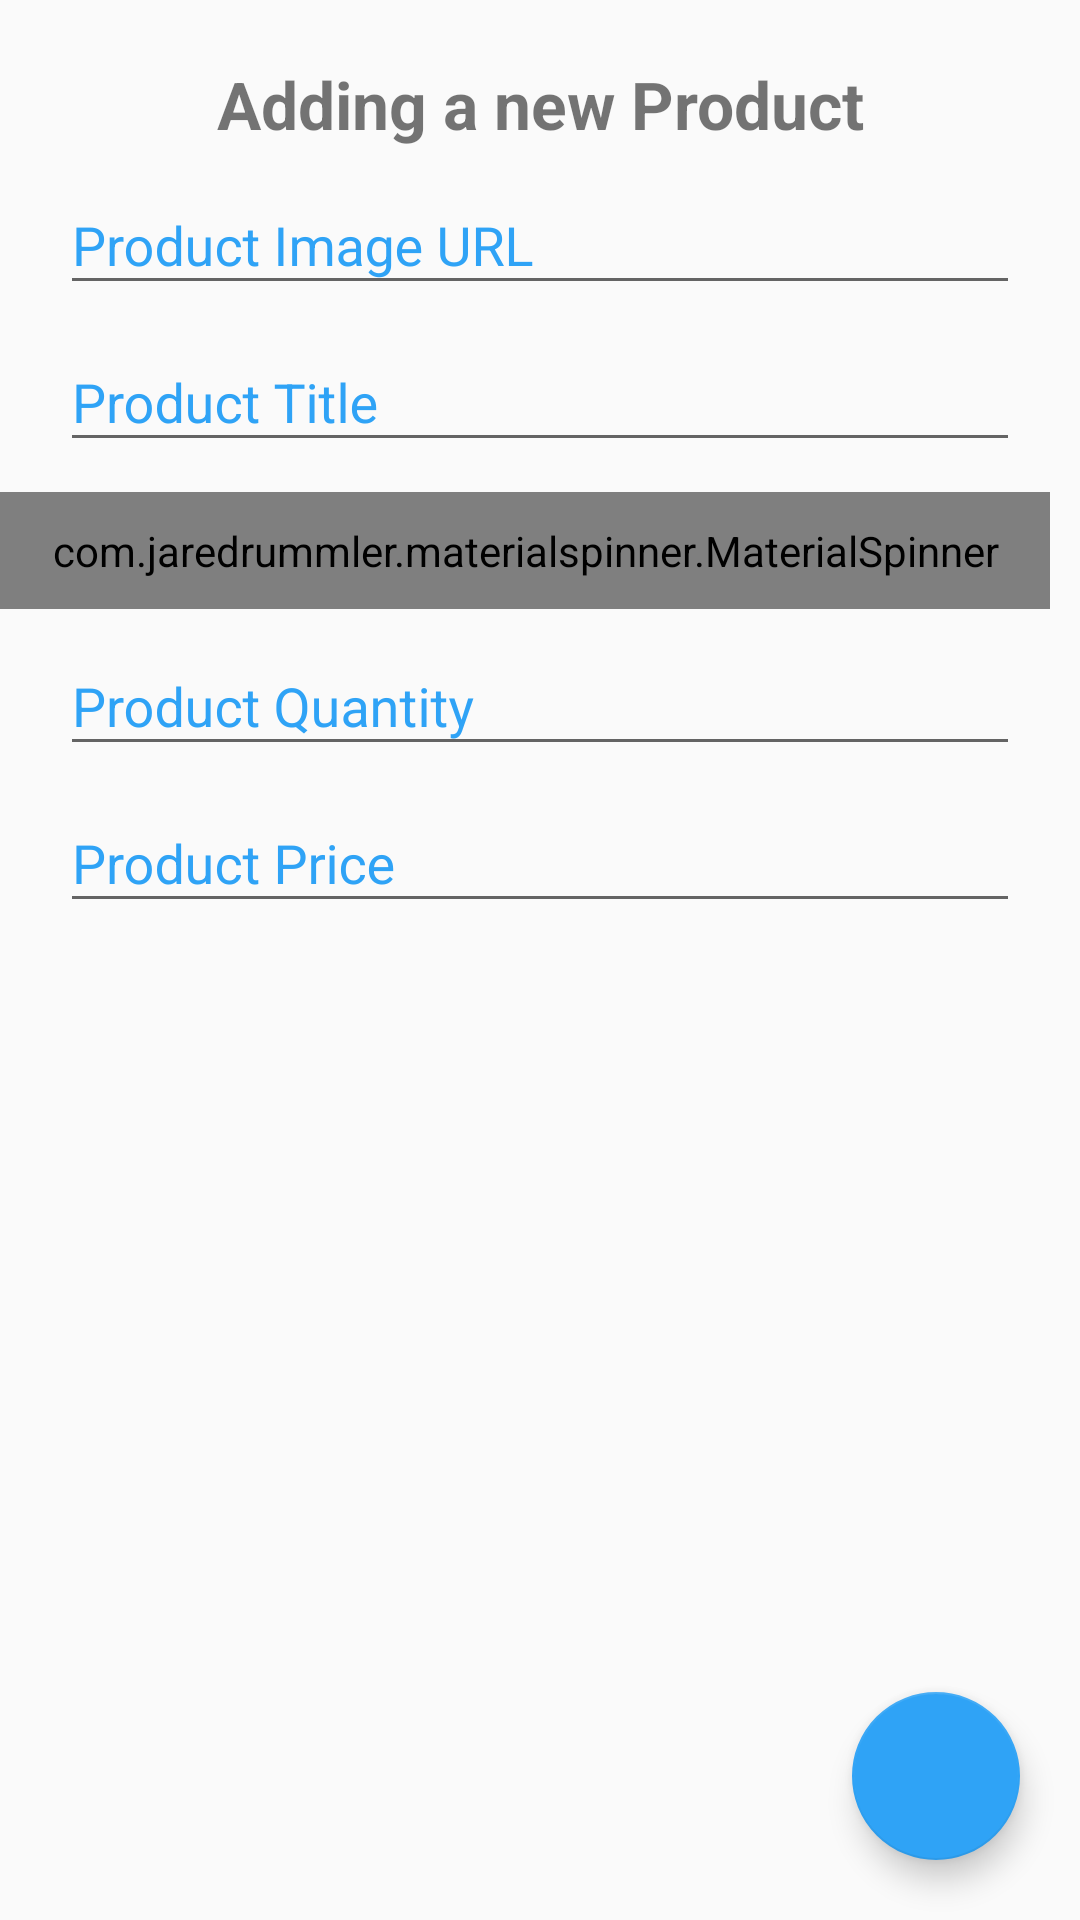

Write the Android layout XML for this screen, with the resource values it uses.
<!-- AndroidManifest.xml: application theme AppTheme -->
<!-- res/layout/activity_admin_add_new_product.xml -->
<?xml version="1.0" encoding="utf-8"?>
<RelativeLayout xmlns:android="http://schemas.android.com/apk/res/android"
    xmlns:app="http://schemas.android.com/apk/res-auto"
    xmlns:tools="http://schemas.android.com/tools"
    android:layout_width="match_parent"
    android:layout_height="match_parent"
    android:orientation="vertical"
    tools:context=".AdminAddNewProductActivity">


    <LinearLayout
        android:layout_width="match_parent"
        android:layout_height="match_parent"
        android:orientation="vertical">

        
        <com.google.android.material.textview.MaterialTextView
            android:id="@+id/new_product_page_textView"
            android:layout_width="match_parent"
            android:layout_height="wrap_content"
            android:paddingTop="20dp"
            android:text="Adding a new Product"
            android:textAlignment="center"
            android:textSize="22dp"
            android:textStyle="bold" />

        
        <com.google.android.material.textfield.TextInputLayout
            android:id="@+id/add_new_product_imageURL"
            android:layout_width="match_parent"
            android:layout_height="wrap_content"
            android:paddingLeft="20dp"
            android:paddingRight="20dp"
            android:textColorHint="@color/colorPrimary"
            app:hintTextColor="@color/colorPrimary">

            <com.google.android.material.textfield.TextInputEditText
                android:layout_width="match_parent"
                android:layout_height="wrap_content"
                android:hint="Product Image URL" />

        </com.google.android.material.textfield.TextInputLayout>


        
        <com.google.android.material.textfield.TextInputLayout
            android:id="@+id/add_new_product_title"
            android:layout_width="match_parent"
            android:layout_height="wrap_content"
            android:paddingLeft="20dp"
            android:paddingRight="20dp"
            android:textColorHint="@color/colorPrimary"
            app:hintTextColor="@color/colorPrimary">

            <com.google.android.material.textfield.TextInputEditText
                android:layout_width="match_parent"
                android:layout_height="wrap_content"
                android:hint="Product Title" />

        </com.google.android.material.textfield.TextInputLayout>


        
        <com.jaredrummler.materialspinner.MaterialSpinner
            android:id="@+id/add_new_product_category"
            style="@style/Widget.AppCompat.Spinner.Underlined"
            android:layout_width="match_parent"
            android:layout_height="wrap_content"
            android:layout_marginTop="10dp"
            android:layout_marginEnd="10dp"
            android:padding="10dp"
            android:textColor="@color/colorPrimary"
            android:textSize="18sp"
            app:ms_background_color="#FAFAFA"
            app:ms_hintTextSize="30dp" />


        
        <com.google.android.material.textfield.TextInputLayout
            android:id="@+id/add_new_product_quantity"
            android:layout_width="match_parent"
            android:layout_height="wrap_content"
            android:paddingLeft="20dp"
            android:paddingRight="20dp"
            android:textColorHint="@color/colorPrimary"
            app:hintTextColor="@color/colorPrimary">

            <com.google.android.material.textfield.TextInputEditText
                android:layout_width="match_parent"
                android:layout_height="wrap_content"
                android:hint="Product Quantity" />

        </com.google.android.material.textfield.TextInputLayout>


        
        <com.google.android.material.textfield.TextInputLayout
            android:id="@+id/add_new_product_price"
            android:layout_width="match_parent"
            android:layout_height="wrap_content"
            android:paddingLeft="20dp"
            android:paddingRight="20dp"
            android:textColorHint="@color/colorPrimary"
            app:hintTextColor="@color/colorPrimary">

            <com.google.android.material.textfield.TextInputEditText
                android:layout_width="match_parent"
                android:layout_height="wrap_content"
                android:hint="Product Price" />

        </com.google.android.material.textfield.TextInputLayout>


    </LinearLayout>

    
    <com.google.android.material.floatingactionbutton.FloatingActionButton
        android:id="@+id/add_new_product_confirm_button"
        android:layout_width="match_parent"
        android:layout_height="wrap_content"
        android:layout_alignParentRight="true"
        android:layout_alignParentBottom="true"
        android:layout_margin="20dp"
        android:src="@drawable/check_icon_white_24dp"
        app:backgroundTint="@color/colorPrimary" />
</RelativeLayout>
<!-- resources referenced by this layout -->
<resources>
  <color name="colorPrimary">#2fa3f6</color>
  <style name="AppTheme" parent="Theme.AppCompat.DayNight.NoActionBar">
          
          <item name="colorPrimary">@color/colorPrimary</item>
          <item name="colorPrimaryDark">@color/colorPrimaryDark</item>
          <item name="colorAccent">@color/colorAccent</item>
          <item name="colorControlActivated">#2fa3f6</item>
      </style>
  <color name="colorPrimaryDark">#1581d1</color>
  <color name="colorAccent">#FE1653</color>
</resources>
